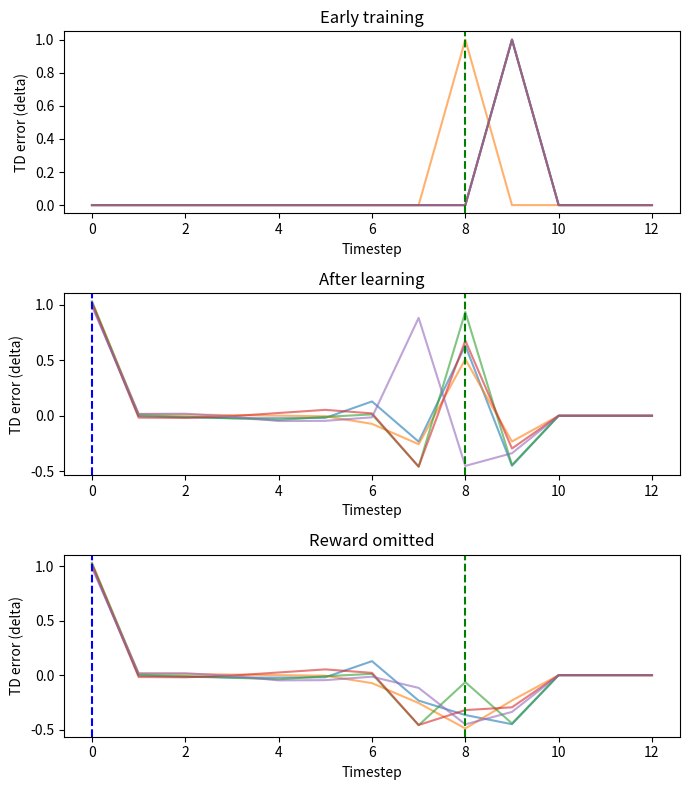

Here is the Python script that generated this plot:
import numpy as np 
import matplotlib.pyplot as plt



trials = 12
time_reward = 8 # less than trials
size_reward = 1.0 # if it is there or not

learning_rate = 0.15


def run_trial(v, time_reward, size_reward, learning_rate, randoms, omit_reward=False, learn=True):
    random_time_reward = time_reward + randoms.integers(-1, 2)
    all_delta = np.zeros(trials + 1)
    for t in range(trials + 1):
        if t == random_time_reward and not omit_reward:
            r = size_reward
        else:
            r = 0 

        delta = r + v[t + 1] - v[t]
        all_delta[t] = delta 

        if learn and t > 0:
            v[t] = v[t] + learning_rate * delta # scaling it down then multiplying by reward 
    return all_delta 


inputs = [0, 1, 2, 3, 4]

all_first_traces = []
all_last_traces = []
all_omit_traces = []

for input in inputs:
    v = np.zeros(trials + 2) # all zeros random starting point
    randoms = np.random.default_rng(input)

    
    first_trace = run_trial(v, time_reward, size_reward, learning_rate, randoms)  # check deltas from previos run/ first trial 

    for i in range(200):
        run_trial(v, time_reward, size_reward, learning_rate, randoms)

    last_trace = run_trial(v, time_reward, size_reward, learning_rate, randoms, omit_reward=False, learn=False) # checked trials after the trial is over

    omit_trace = run_trial(v, time_reward, size_reward, learning_rate, randoms, omit_reward=True, learn=False) # going below baseline

    all_first_traces.append(first_trace)
    all_last_traces.append(last_trace)
    all_omit_traces.append(omit_trace)
    
print(first_trace)
print(last_trace)
print(omit_trace)

fig, axes = plt.subplots(3, 1, figsize=(7, 8))

time = range(len(all_first_traces[0]))

for trace in all_first_traces:
    axes[0].plot(time, trace, alpha=0.6)
axes[0].set_title("Early training")
axes[0].set_xlabel("Timestep")
axes[0].set_ylabel("TD error (delta)")
axes[0].axvline(time_reward, color='green', linestyle='--', label='reward')

for trace in all_last_traces:
    axes[1].plot(time, trace, alpha=0.6)
axes[1].set_title("After learning")
axes[1].set_xlabel("Timestep")
axes[1].set_ylabel("TD error (delta)")
axes[1].axvline(0, color='blue', linestyle='--', label='cue')
axes[1].axvline(time_reward, color='green', linestyle='--')

for trace in all_omit_traces:
    axes[2].plot(time, trace, alpha=0.6)
axes[2].set_title("Reward omitted")
axes[2].set_xlabel("Timestep")
axes[2].set_ylabel("TD error (delta)")
axes[2].axvline(0, color='blue', linestyle='--')
axes[2].axvline(time_reward, color='green', linestyle='--')

plt.tight_layout()
plt.savefig("td_dopamine_figure.png")
plt.show()
